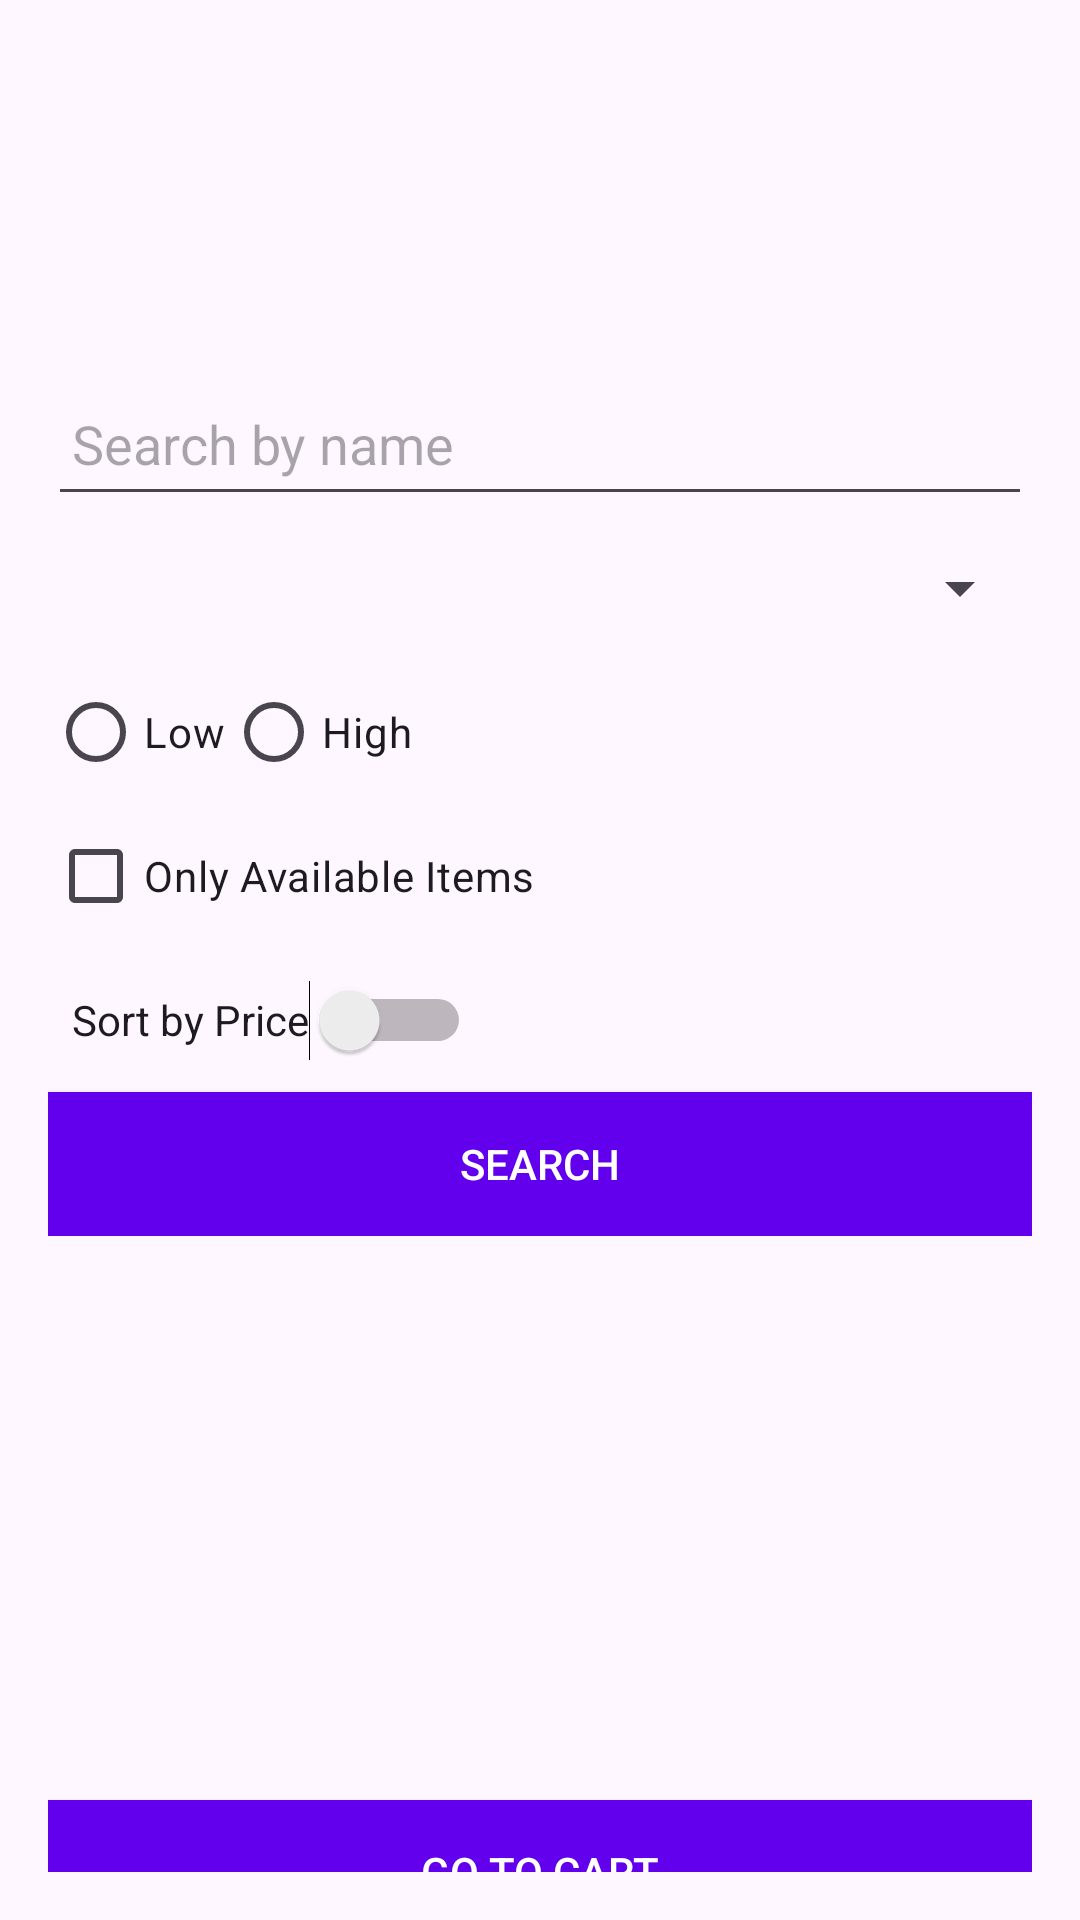

The Android layout XML behind this screen, and the referenced resources:
<!-- AndroidManifest.xml: application theme Theme.Onlineshoping -->
<!-- res/layout/activity_main.xml -->
<?xml version="1.0" encoding="utf-8"?>
<androidx.constraintlayout.widget.ConstraintLayout xmlns:android="http://schemas.android.com/apk/res/android"
    xmlns:app="http://schemas.android.com/apk/res-auto"
    xmlns:tools="http://schemas.android.com/tools"
    android:id="@+id/mainLayout"
    android:layout_width="match_parent"
    android:layout_height="match_parent"
    tools:context=".MainActivity"
    android:padding="16dp">

    <ImageView
        android:id="@+id/logoImage"
        android:layout_width="100dp"
        android:layout_height="100dp"
        android:src="@drawable/logo"
        app:layout_constraintEnd_toEndOf="parent"
        app:layout_constraintStart_toStartOf="parent"
        app:layout_constraintTop_toTopOf="parent"
        tools:srcCompat="@drawable/logo" />

    <LinearLayout
        android:id="@+id/filterLayout"
        android:layout_width="0dp"
        android:layout_height="wrap_content"
        android:orientation="vertical"
        android:layout_marginTop="8dp"
        app:layout_constraintTop_toBottomOf="@id/logoImage"
        app:layout_constraintStart_toStartOf="parent"
        app:layout_constraintEnd_toEndOf="parent">

        <EditText
            android:id="@+id/editTextSearch"
            android:layout_width="match_parent"
            android:layout_height="wrap_content"
            android:hint="Search by name"
            android:minHeight="48dp"
            android:padding="8dp" />

        <Spinner
            android:id="@+id/spinnerCategory"
            android:layout_width="match_parent"
            android:layout_height="wrap_content"
            android:minHeight="48dp"
            android:padding="8dp" />

        <RadioGroup
            android:id="@+id/radioGroupPrice"
            android:layout_width="match_parent"
            android:layout_height="wrap_content"
            android:orientation="horizontal">
            <RadioButton
                android:id="@+id/radioLow"
                android:layout_width="wrap_content"
                android:layout_height="wrap_content"
                android:text="Low" />

            <RadioButton
                android:id="@+id/radioHigh"
                android:layout_width="wrap_content"
                android:layout_height="wrap_content"
                android:text="High" />
        </RadioGroup>

        <CheckBox
            android:id="@+id/checkboxAvailable"
            android:layout_width="wrap_content"
            android:layout_height="wrap_content"
            android:text="Only Available Items" />

        <Switch
            android:id="@+id/switchSort"
            android:layout_width="wrap_content"
            android:layout_height="wrap_content"
            android:minHeight="48dp"
            android:minWidth="48dp"
            android:padding="8dp"
            android:text="Sort by Price" />


        <Button
            android:id="@+id/buttonSearch"
            android:layout_width="match_parent"
            android:layout_height="wrap_content"
            android:text="Search"
            style="@style/ButtonStyle"/>
    </LinearLayout>

    <ListView
        android:id="@+id/listViewProducts"
        android:layout_width="0dp"
        android:layout_height="0dp"
        android:layout_marginTop="8dp"
        app:layout_constraintTop_toBottomOf="@id/filterLayout"
        app:layout_constraintBottom_toBottomOf="parent"
        app:layout_constraintStart_toStartOf="parent"
        app:layout_constraintEnd_toEndOf="parent" />

    <Button
        android:id="@+id/buttonGoToCart"
        android:layout_width="match_parent"
        android:layout_height="wrap_content"
        android:text="Go to Cart"
        style="@style/ButtonStyle"
        app:layout_constraintTop_toBottomOf="@id/listViewProducts"
        app:layout_constraintBottom_toBottomOf="parent"
        app:layout_constraintStart_toStartOf="parent"
        app:layout_constraintEnd_toEndOf="parent" />




</androidx.constraintlayout.widget.ConstraintLayout>
<!-- resources referenced by this layout -->
<resources>
  <style name="ButtonStyle">
          <item name="android:background">#6200EE</item>
          <item name="android:textColor">#FFFFFF</item>
          <item name="android:padding">10dp</item>
      </style>
  <style name="Theme.Onlineshoping" parent="Base.Theme.Onlineshoping" />
  <style name="Base.Theme.Onlineshoping" parent="Theme.Material3.DayNight.NoActionBar">
          
          
      </style>
</resources>
